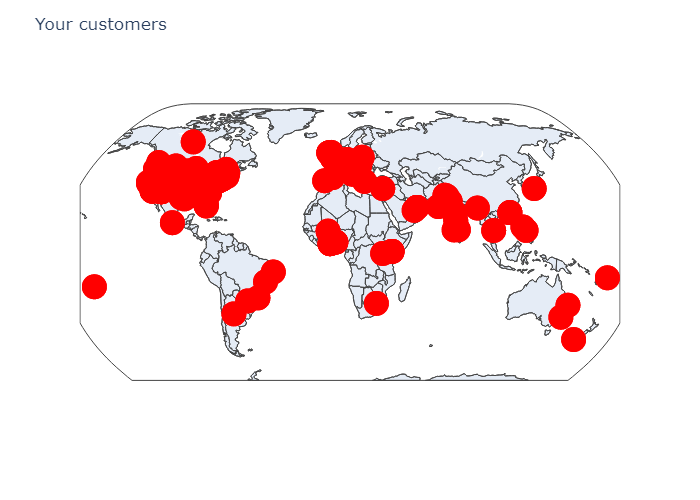

Source data for this figure (header and first rows):
Address, Lat, Lon
St. Bonaventure, NY, 42.08, -78.48
Bronx + Queens, NYC, 40.8, -73.83
Montana, 47.38, -109.6
satx, 12.68, 102.4
St Louis, MO, 38.63, -90.19
Queens,NY, 40.71, -73.83
Lagos, Nigeria, 6.455, 3.394
New Hampshire, USA, 43.48, -71.66
Portland, OR, 45.52, -122.7
Erie IL, 41.66, -90.08
St. Bonaventure, NY, 42.08, -78.48
Bronx + Queens, NYC, 40.8, -73.83
Montana, 47.38, -109.6
satx, 12.68, 102.4
St Louis, MO, 38.63, -90.19
Queens,NY, 40.71, -73.83
Lagos, Nigeria, 6.455, 3.394
New Hampshire, USA, 43.48, -71.66
Portland, OR, 45.52, -122.7
Erie IL, 41.66, -90.08
Mesa, Arizona, 33.42, -111.8
🪐broward county, 26.16, -80.46
Kansas City, MO, 39.1, -94.58
Heart, 36.32, -91.71
Oceania, -12.77, 173.8
Atlanta, GA, 33.75, -84.39
Mesa, Arizona, 33.42, -111.8
🪐broward county, 26.16, -80.46
Kansas City, MO, 39.1, -94.58
Heart, 36.32, -91.71
Oceania, -12.77, 173.8
Atlanta, GA, 33.75, -84.39
Arizona, 34.4, -111.8
Illinois, USA, 40.08, -89.43
Texas, 31.26, -98.55
Canada, 61.07, -108
Kenya, 1.442, 38.43
she/her, 52.23, 21.02
Philippines, 12.75, 122.7
Hattiesburg, 31.33, -89.29
Bohemian Grove, 38.47, -123
Arizona, 34.4, -111.8
Illinois, USA, 40.08, -89.43
Texas, 31.26, -98.55
Canada, 61.07, -108
Kenya, 1.442, 38.43
she/her, 52.23, 21.02
Philippines, 12.75, 122.7
Hattiesburg, 31.33, -89.29
Bohemian Grove, 38.47, -123
San Francisco, CA, 37.78, -122.4
Boulder, CO, 40.01, -105.3
San Francisco, CA, 37.78, -122.4
Boulder, CO, 40.01, -105.3
†x., -32.1, -63.79
11224 SE 256th st.,Kent WA,USA, 47.37, -122.2
Dubai, United Arab Emirates, 25.07, 55.19
One step ahead., 14.58, 121
Los Angeles, CA, 34.05, -118.2
New York, 40.71, -74.01
... 214 more rows
